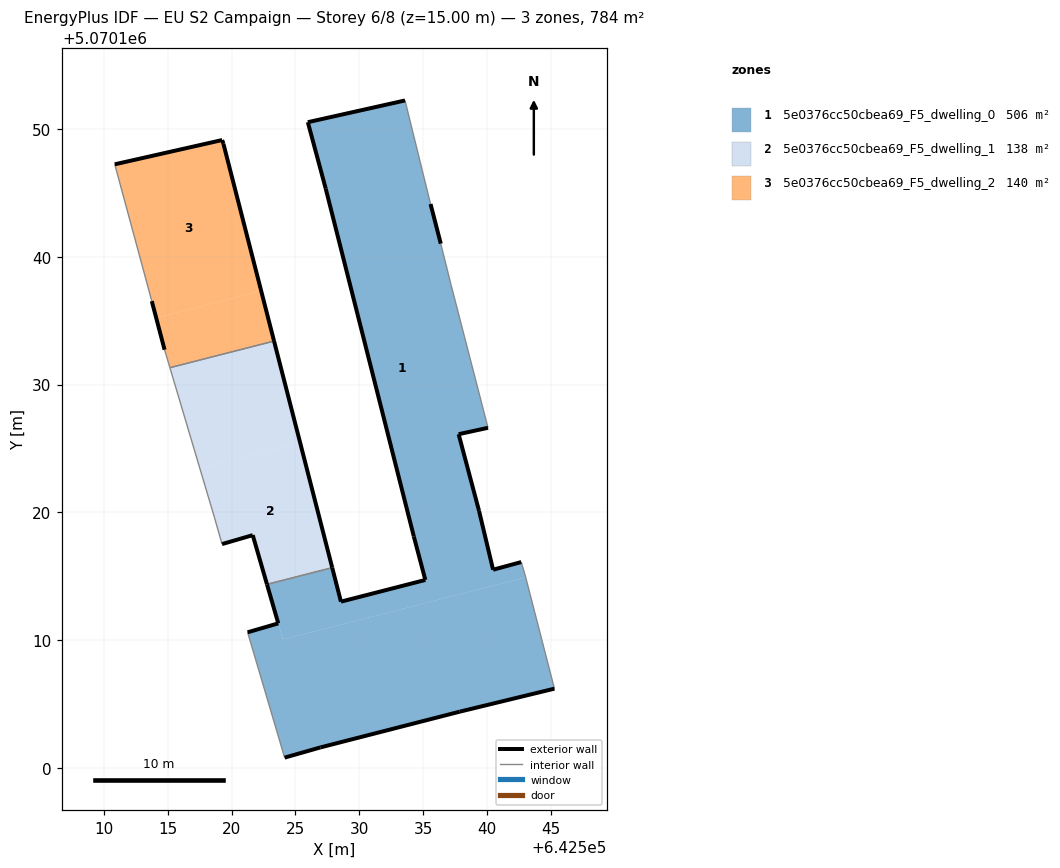
=== STOREY PLAN SPEC (per zone: floor XY polygon, exterior-wall plan segments, windows/doors) ===
zone 1: 5e0376cc50cbea69_F5_dwelling_0  (506.4 m²)
  floor: (642545.27, 5070106.20) (642543.02, 5070114.91) (642524.02, 5070110.05) (642523.65, 5070111.31) (642521.25, 5070110.61) (642524.15, 5070100.81) (642526.95, 5070101.61) (642537.86, 5070104.40)
  floor: (642543.02, 5070114.91) (642542.97, 5070115.11) (642542.67, 5070116.11) (642540.47, 5070115.51) (642539.37, 5070120.12) (642537.77, 5070126.12) (642540.07, 5070126.62) (642537.17, 5070137.83) (642536.37, 5070141.03) (642535.57, 5070144.13) (642533.57, 5070152.24) (642525.97, 5070150.54) (642527.37, 5070145.34) (642534.26, 5070118.12) (642535.16, 5070114.71) (642528.56, 5070113.01) (642527.87, 5070115.67) (642522.77, 5070114.37) (642524.02, 5070110.05)
  exterior wall: (642535.57, 5070144.13) – (642536.37, 5070141.03)  [3.2 m]
  exterior wall: (642540.07, 5070126.62) – (642537.77, 5070126.12)  [2.4 m]
  exterior wall: (642537.77, 5070126.12) – (642539.37, 5070120.12)  [6.2 m]
  exterior wall: (642539.37, 5070120.12) – (642540.47, 5070115.51)  [4.7 m]
  exterior wall: (642540.47, 5070115.51) – (642542.67, 5070116.11)  [2.3 m]
  exterior wall: (642545.27, 5070106.20) – (642537.86, 5070104.40)  [7.6 m]
  exterior wall: (642537.86, 5070104.40) – (642526.95, 5070101.61)  [11.3 m]
  exterior wall: (642526.95, 5070101.61) – (642524.15, 5070100.81)  [2.9 m]
  exterior wall: (642521.25, 5070110.61) – (642523.65, 5070111.31)  [2.5 m]
  exterior wall: (642523.65, 5070111.31) – (642522.77, 5070114.37)  [3.2 m]
  exterior wall: (642527.87, 5070115.67) – (642528.56, 5070113.01)  [2.7 m]
  exterior wall: (642528.56, 5070113.01) – (642535.16, 5070114.71)  [6.8 m]
  exterior wall: (642535.16, 5070114.71) – (642534.26, 5070118.12)  [3.5 m]
  exterior wall: (642534.26, 5070118.12) – (642527.37, 5070145.34)  [28.1 m]
  exterior wall: (642527.37, 5070145.34) – (642525.97, 5070150.54)  [5.4 m]
  exterior wall: (642525.97, 5070150.54) – (642533.57, 5070152.24)  [7.8 m]
  interior walls: 7
zone 2: 5e0376cc50cbea69_F5_dwelling_1  (137.9 m²)
  floor: (642527.87, 5070115.67) (642525.36, 5070125.47) (642517.51, 5070123.46) (642518.65, 5070119.62) (642519.25, 5070117.52) (642521.65, 5070118.22) (642522.77, 5070114.37)
  floor: (642525.36, 5070125.47) (642523.32, 5070133.41) (642515.17, 5070131.33) (642517.51, 5070123.46)
  exterior wall: (642521.65, 5070118.22) – (642519.25, 5070117.52)  [2.5 m]
  exterior wall: (642523.32, 5070133.41) – (642527.87, 5070115.67)  [18.3 m]
  exterior wall: (642522.77, 5070114.37) – (642521.65, 5070118.22)  [4.0 m]
  interior walls: 4
zone 3: 5e0376cc50cbea69_F5_dwelling_2  (139.7 m²)
  floor: (642523.32, 5070133.41) (642522.31, 5070137.33) (642514.10, 5070135.23) (642514.75, 5070132.73) (642515.17, 5070131.33)
  floor: (642522.31, 5070137.33) (642519.36, 5070148.84) (642519.26, 5070149.14) (642510.85, 5070147.24) (642513.75, 5070136.53) (642514.10, 5070135.23)
  exterior wall: (642514.75, 5070132.73) – (642513.75, 5070136.53)  [3.9 m]
  exterior wall: (642510.85, 5070147.24) – (642519.26, 5070149.14)  [8.6 m]
  exterior wall: (642519.26, 5070149.14) – (642519.36, 5070148.84)  [0.3 m]
  exterior wall: (642519.36, 5070148.84) – (642523.32, 5070133.41)  [15.9 m]
  interior walls: 3

=== DERIVED (storey summary) ===
Building: EU S2 Campaign
Storey: 6 of 8  (floor level z = 15.00 m)
Storey gross floor area: 784.0 m²
Zones on this storey: 3
  - 5e0376cc50cbea69_F5_dwelling_0: floor 506.4 m²; exterior wall 100.6 m (301.9 m²); WWR 0.0%
  - 5e0376cc50cbea69_F5_dwelling_1: floor 137.9 m²; exterior wall 24.8 m (74.5 m²); WWR 0.0%
  - 5e0376cc50cbea69_F5_dwelling_2: floor 139.7 m²; exterior wall 28.8 m (86.4 m²); WWR 0.0%
Zone adjacency (shared interzone walls):
  - 5e0376cc50cbea69_F5_dwelling_0 ↔ 5e0376cc50cbea69_F5_dwelling_1
  - 5e0376cc50cbea69_F5_dwelling_1 ↔ 5e0376cc50cbea69_F5_dwelling_2